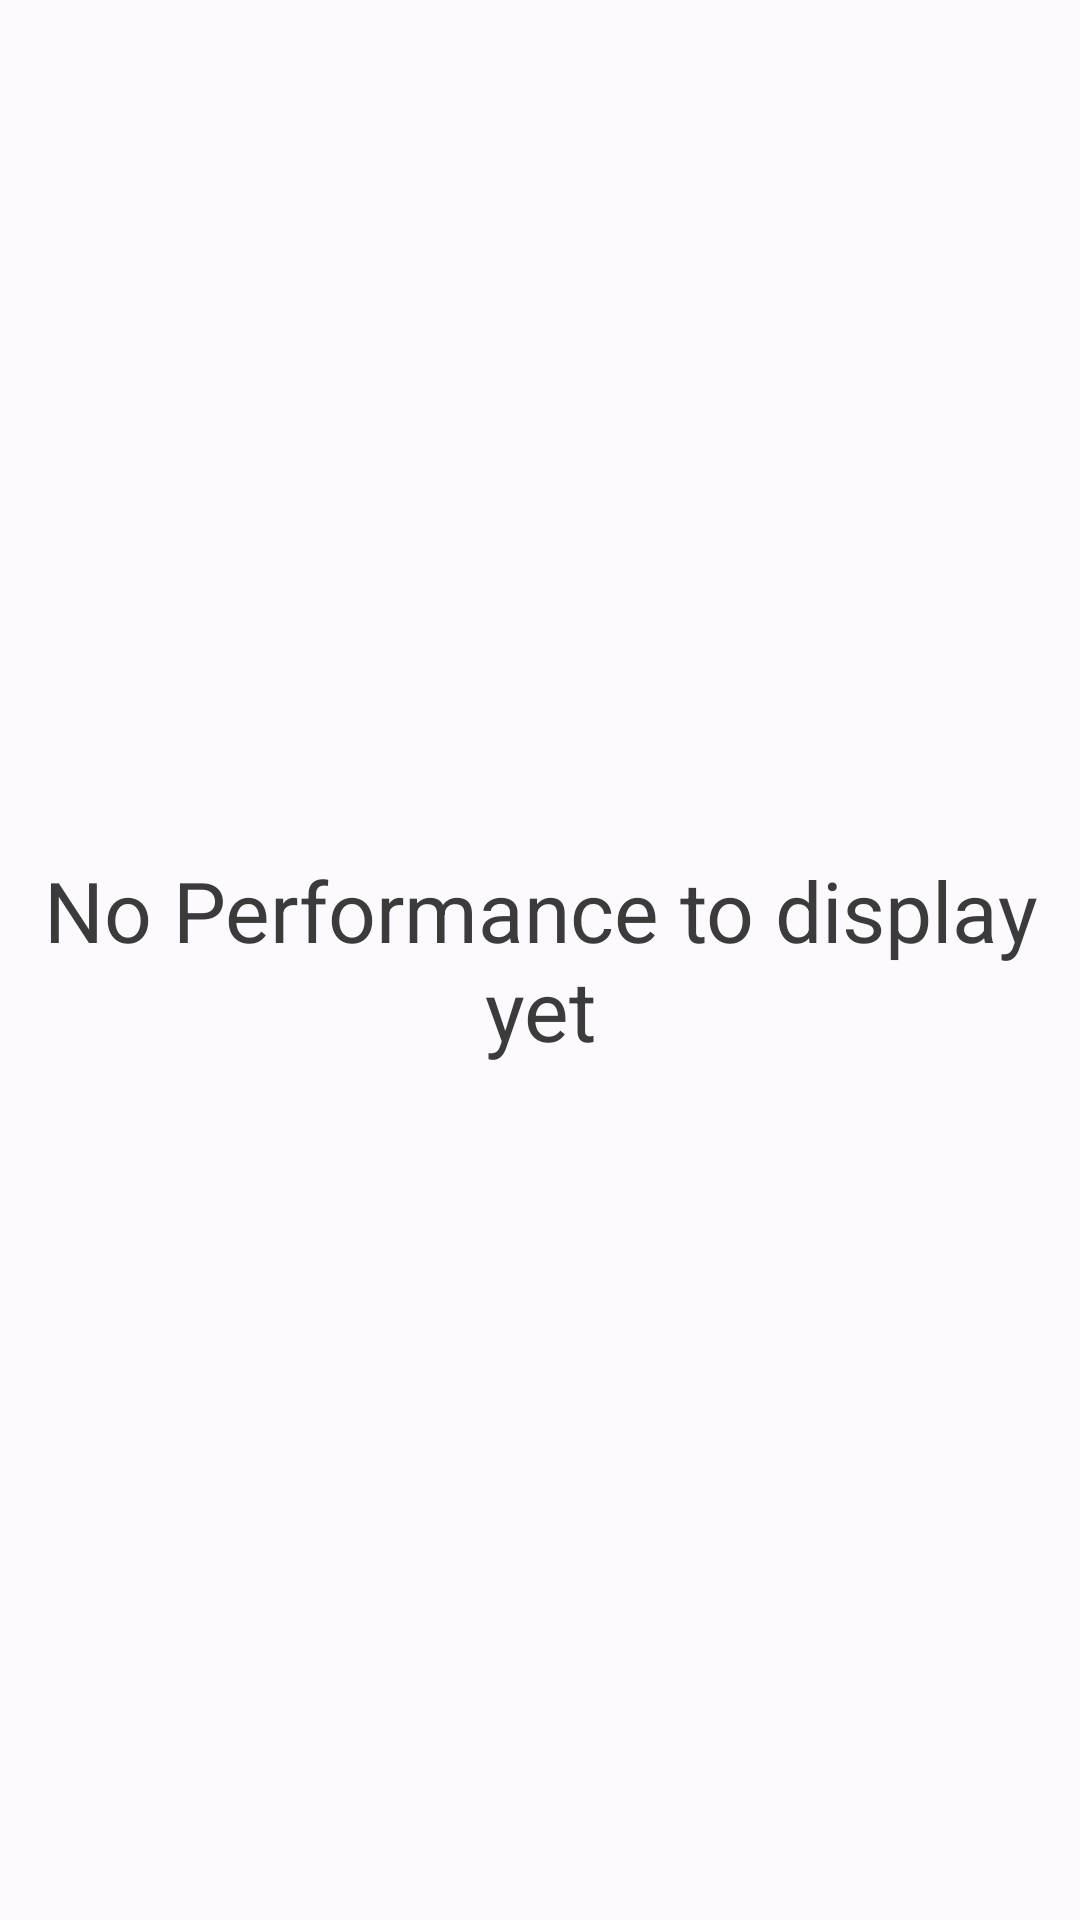

Here is an Android app screen rendered from its layout file. Give the layout XML and the strings, colors and styles it references.
<!-- AndroidManifest.xml: application theme Theme.Tutoriapp -->
<!-- res/layout/fragment_performancemodules.xml -->
<?xml version="1.0" encoding="utf-8"?>
<androidx.constraintlayout.widget.ConstraintLayout xmlns:android="http://schemas.android.com/apk/res/android"
    android:layout_width="match_parent"
    android:layout_height="match_parent"
    xmlns:app="http://schemas.android.com/apk/res-auto"
    android:background="@color/ghost_white">

    <TextView
        android:id="@+id/performancePrompt"
        style="@style/dashboard_string_style_module_name"
        android:layout_width="match_parent"
        android:layout_height="match_parent"
        android:text="No Performance to display yet"
        android:textAlignment="center"
        android:gravity="center"
        app:layout_constraintBottom_toBottomOf="parent"
        app:layout_constraintEnd_toEndOf="parent"
        app:layout_constraintStart_toStartOf="parent"
        app:layout_constraintTop_toTopOf="parent"/>



    <androidx.recyclerview.widget.RecyclerView
        android:id="@+id/moduleDocsRecycler"
        android:layout_width="match_parent"
        android:layout_height="0dp"
        android:layout_marginTop="20dp"
        app:layout_constraintBottom_toBottomOf="parent"
        app:layout_constraintEnd_toEndOf="parent"
        app:layout_constraintStart_toStartOf="parent"
        app:layout_constraintTop_toTopOf="parent" />

</androidx.constraintlayout.widget.ConstraintLayout>
<!-- resources referenced by this layout -->
<resources>
  <color name="ghost_white">#fcfaff</color>
  <style name="dashboard_string_style_module_name">
          <item name="fontFamily">@font/poppins_bold</item>
          <item name="android:textSize">28sp</item>
          <item name="android:textColor">@color/black_olive</item>
      </style>
  <style name="Theme.Tutoriapp" parent="Base.Theme.Tutoriapp">
          <item name="android:statusBarColor">@color/ghost_white</item>
      </style>
  <color name="black_olive">#3B3B3B</color>
  <style name="Base.Theme.Tutoriapp" parent="Theme.Material3.DayNight.NoActionBar">
          
      </style>
</resources>
